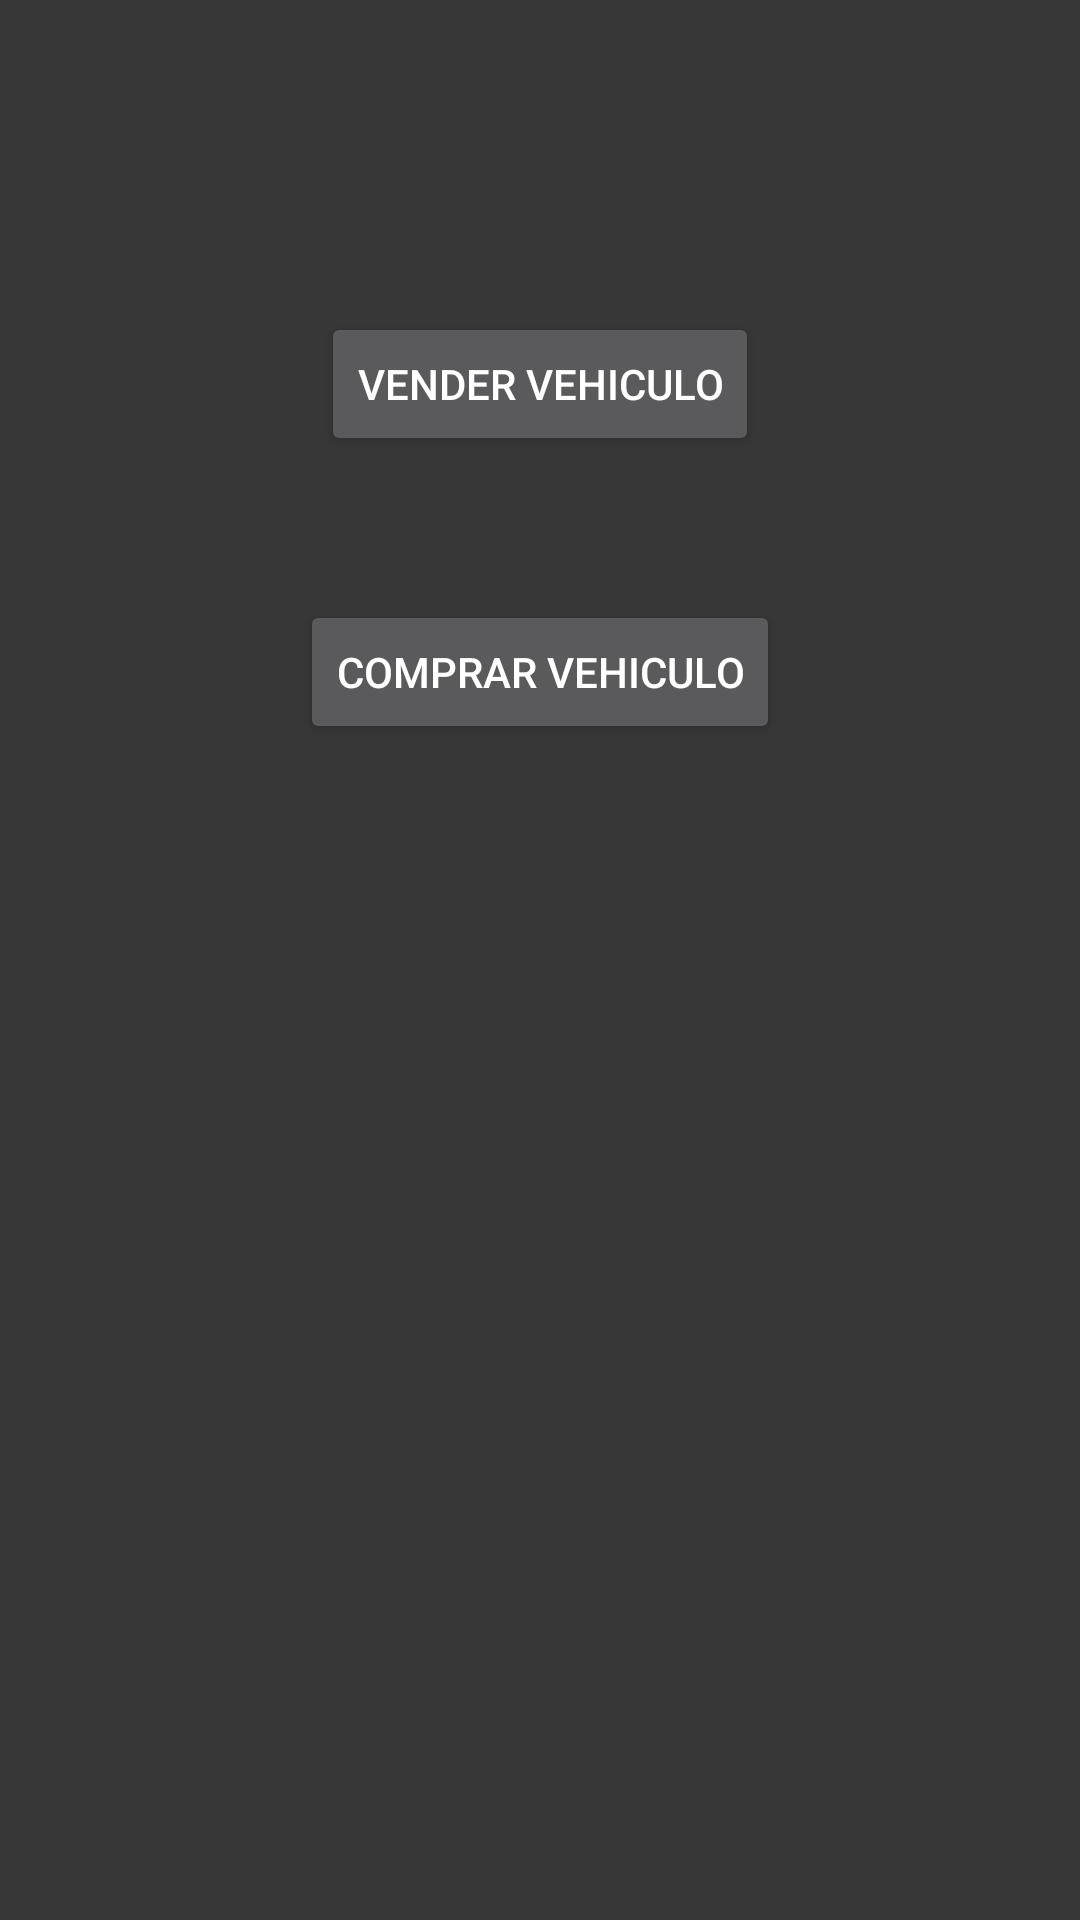

Here is an Android app screen rendered from its layout file. Give the layout XML and the strings, colors and styles it references.
<!-- AndroidManifest.xml: application theme Theme.CarQuote1K -->
<!-- res/layout/activity_dashboard.xml -->
<?xml version="1.0" encoding="utf-8"?>
<androidx.constraintlayout.widget.ConstraintLayout xmlns:android="http://schemas.android.com/apk/res/android"
    xmlns:app="http://schemas.android.com/apk/res-auto"
    xmlns:tools="http://schemas.android.com/tools"
    android:layout_width="match_parent"
    android:layout_height="match_parent"
    tools:context=".activities.DashboardActivity">

    <androidx.appcompat.widget.Toolbar
        android:id="@+id/dashboard_toolbar"
        android:layout_width="match_parent"
        android:layout_height="?attr/actionBarSize"
        android:background="?attr/colorPrimary"
        android:minHeight="?attr/actionBarSize"
        android:theme="?attr/actionBarTheme"
        app:layout_constraintEnd_toEndOf="parent"
        app:layout_constraintStart_toStartOf="parent"
        app:layout_constraintTop_toTopOf="parent">

        <TextView
            android:id="@+id/dashboard_title"
            android:layout_width="wrap_content"
            android:layout_height="wrap_content"
            android:layout_gravity="center"
            android:background="@color/primaryColor"
            android:padding="5sp"
            android:textAppearance="@style/TextAppearance.AppCompat.Large"
            android:textColor="@color/white"
            tools:layout_editor_absoluteX="173dp"
            tools:layout_editor_absoluteY="18dp" />
    </androidx.appcompat.widget.Toolbar>

    <Button
        android:id="@+id/btn_sell_car"
        android:layout_width="wrap_content"
        android:layout_height="wrap_content"
        android:layout_marginTop="48dp"
        android:text="@string/option_sell"
        app:layout_constraintEnd_toEndOf="parent"
        app:layout_constraintStart_toStartOf="parent"
        app:layout_constraintTop_toBottomOf="@+id/dashboard_toolbar" />

    <Button
        android:id="@+id/btn_buy_car"
        android:layout_width="wrap_content"
        android:layout_height="wrap_content"
        android:layout_marginTop="48dp"
        android:text="@string/option_buy"
        app:layout_constraintBottom_toBottomOf="parent"
        app:layout_constraintEnd_toEndOf="parent"
        app:layout_constraintStart_toStartOf="parent"
        app:layout_constraintTop_toBottomOf="@id/btn_sell_car"
        app:layout_constraintVertical_bias="0.0" />
</androidx.constraintlayout.widget.ConstraintLayout>
<!-- resources referenced by this layout -->
<resources>
  <string name="option_buy">Comprar vehiculo</string>
  <string name="option_sell">Vender vehiculo</string>
  <style name="Theme.CarQuote1K" parent="Theme.MaterialComponents.NoActionBar">
          <item name="android:background">#373737</item>
          
          <item name="colorPrimary">@color/primaryColor</item>
          <item name="colorPrimaryVariant">@color/primaryDarkColor</item>
          <item name="colorOnPrimary">@color/white</item>
  
          
          <item name="colorSecondary">@color/teal_200</item>
          <item name="colorSecondaryVariant">@color/teal_700</item>
          <item name="colorOnSecondary">@color/black</item>
  
          
          <item name="android:statusBarColor" tools:targetApi="l">?attr/colorPrimaryVariant</item>
          
      </style>
  <!-- not gathered from this repository: default colours our renderer supplied (Android Studio template values) -->
  <color name="teal_200">#FF03DAC5</color>
  <color name="teal_700">#FF018786</color>
  <color name="black">#FF000000</color>
  <color name="white">#FFFFFFFF</color>
</resources>
